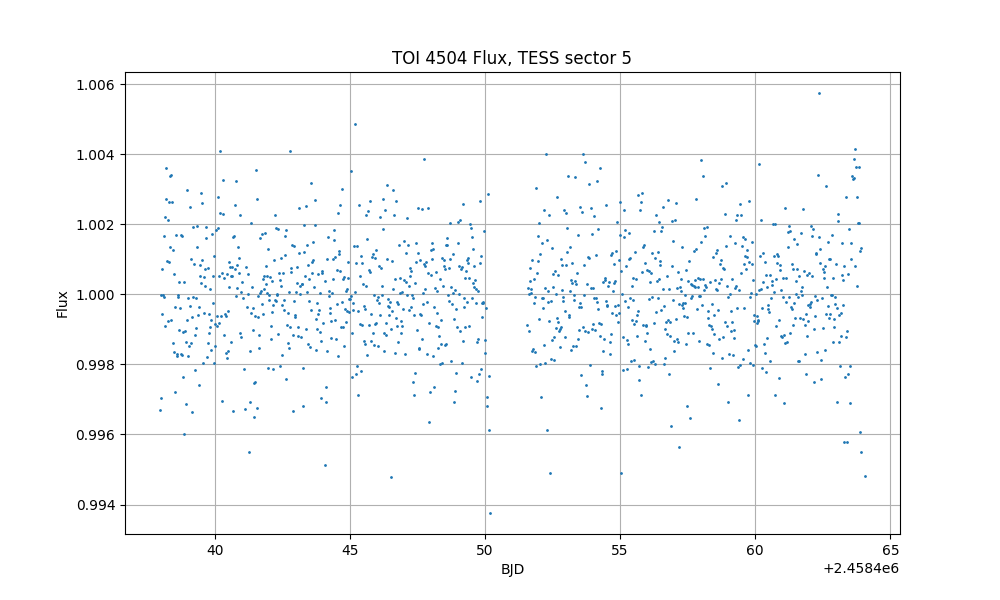

The file beside this chart, header and first rows:
time, flux, flux_err
1438, 0.9967, 
1438, 0.997, 
1438, 1, 
1438, 0.9994, 
1438, 1.001, 
1438, 1, 
1438, 0.9999, 
1438, 1.002, 
1438, 0.9991, 
1438, 1.002, 
1438, 1.003, 
1438, 1.004, 
1438, 1.001, 
1438, 0.9992, 
1438, 1.002, 
1438, 1.001, 
1438, 1.003, 
1438, 1.003, 
1438, 1.001, 
1438, 1.003, 
1438, 0.9993, 
1438, 1.003, 
1438, 0.9986, 
1438, 1.001, 
1438, 0.9984, 
1439, 1.001, 
1439, 0.9972, 
1439, 0.9996, 
1439, 1.002, 
1439, 0.9982, 
1439, 0.9983, 
1439, 0.9999, 
1439, 1, 
1439, 0.999, 
1439, 1, 
1439, 0.9996, 
1439, 1.002, 
1439, 0.9983, 
1439, 1.002, 
1439, 0.9983, 
1439, 0.9989, 
1439, 0.9977, 
1439, 1, 
1439, 0.996, 
1439, 0.999, 
1439, 0.9986, 
1439, 0.9969, 
1439, 1.003, 
1439, 0.9993, 
1439, 0.9982, 
1439, 0.9999, 
1439, 0.9985, 
1439, 0.9997, 
1439, 1.002, 
1439, 0.9986, 
1439, 1.001, 
1439, 0.9994, 
1439, 0.9967, 
1439, 1.002, 
1439, 0.9999, 
... 1,107 more rows
